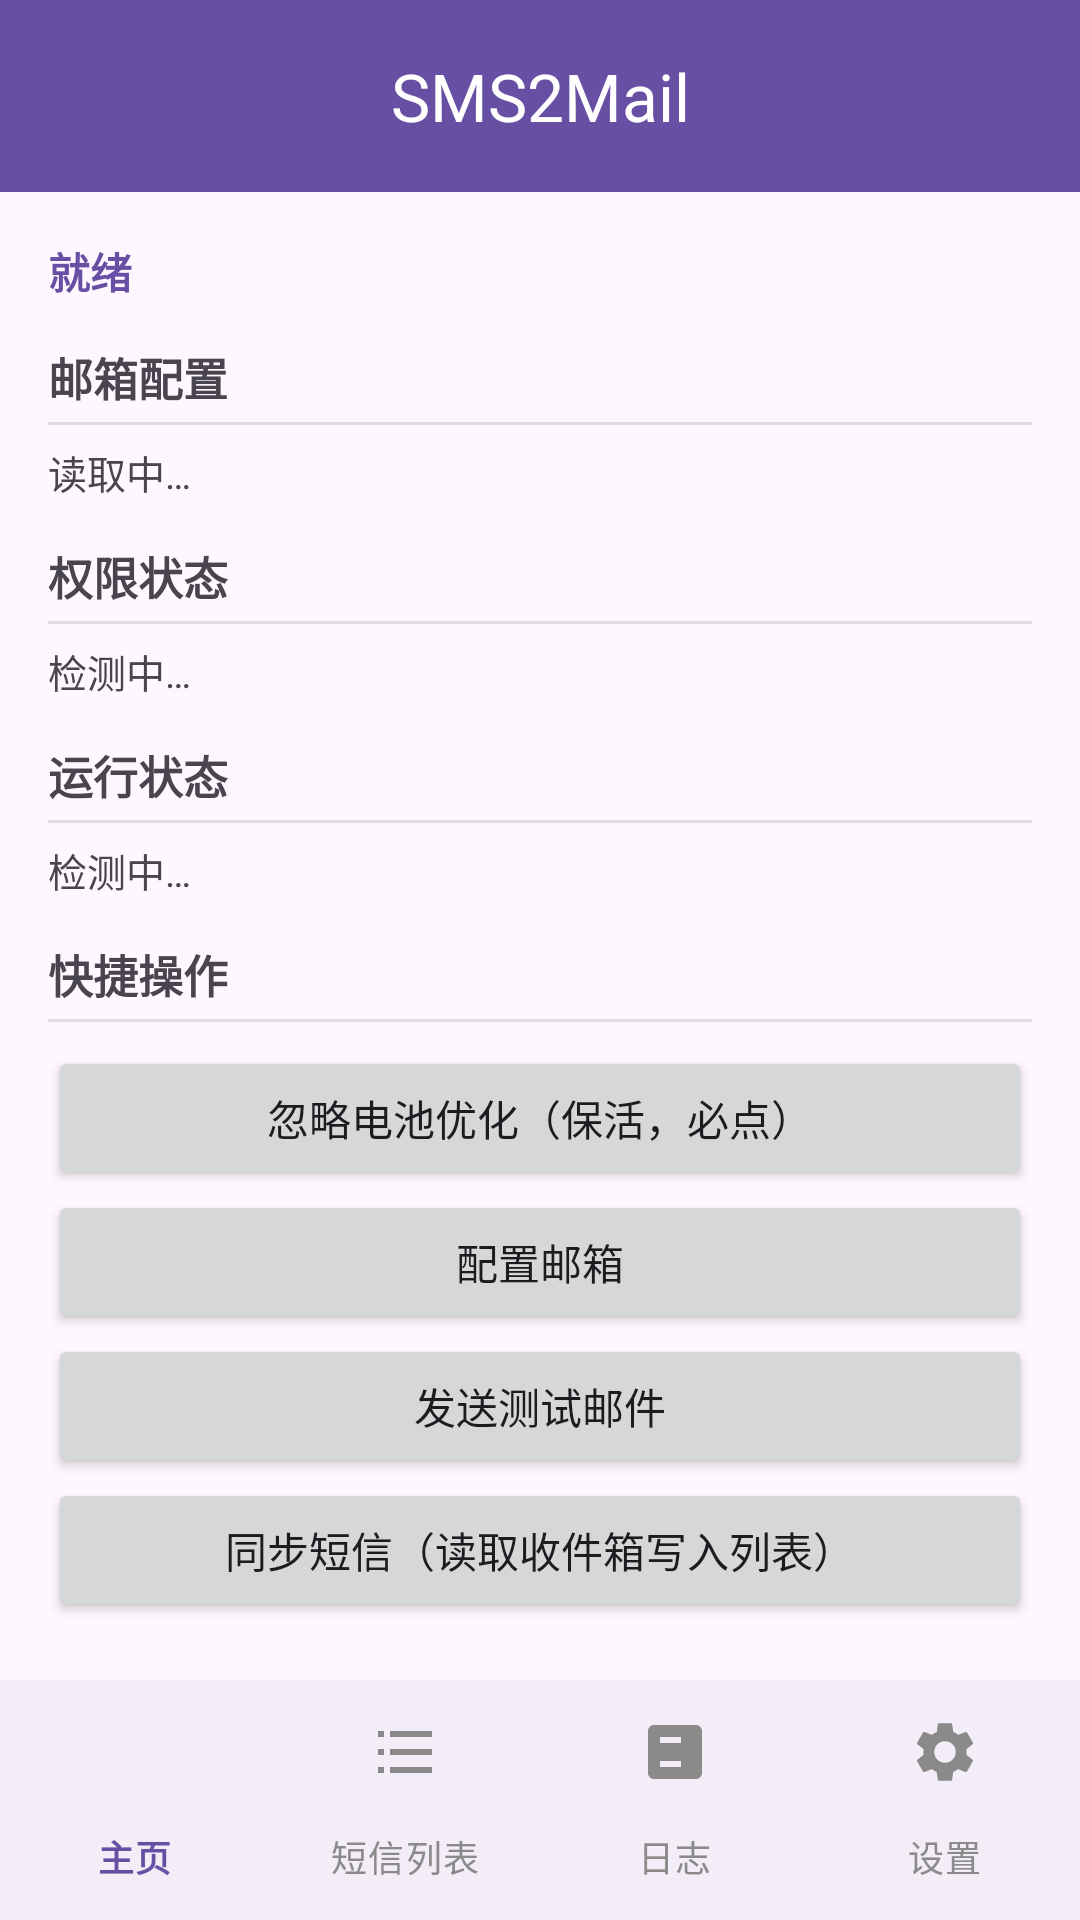

Reconstruct the res/layout file that produces this screen, plus the resources it refers to.
<!-- AndroidManifest.xml: application theme Theme.SMS2Mail -->
<!-- res/layout/activity_main.xml -->
<?xml version="1.0" encoding="utf-8"?>
<LinearLayout xmlns:android="http://schemas.android.com/apk/res/android"
    xmlns:app="http://schemas.android.com/apk/res-auto"
    android:orientation="vertical"
    android:layout_width="match_parent"
    android:layout_height="match_parent">

    <com.google.android.material.appbar.MaterialToolbar
        android:id="@+id/toolbar"
        android:layout_width="match_parent"
        android:layout_height="?attr/actionBarSize"
        android:background="?attr/colorPrimary"
        android:elevation="4dp"
        app:title="SMS2Mail"
        app:titleCentered="true"
        app:titleTextColor="@android:color/white" />

    <ScrollView
        android:layout_width="match_parent"
        android:layout_height="0dp"
        android:layout_weight="1">

        <LinearLayout
            android:orientation="vertical"
            android:padding="16dp"
            android:layout_width="match_parent"
            android:layout_height="wrap_content">

            
            <TextView
                android:id="@+id/tvStatus"
                android:text="就绪"
                android:textSize="14sp"
                android:textStyle="bold"
                android:textColor="?attr/colorPrimary"
                android:layout_width="match_parent"
                android:layout_height="wrap_content" />

            
            <LinearLayout
                android:id="@+id/syncLoading"
                android:orientation="horizontal"
                android:gravity="center_vertical"
                android:visibility="gone"
                android:layout_marginTop="6dp"
                android:layout_width="match_parent"
                android:layout_height="wrap_content">

                <ProgressBar
                    style="?android:attr/progressBarStyleSmall"
                    android:layout_width="18dp"
                    android:layout_height="18dp" />

                <TextView
                    android:text="正在同步短信，请稍候…"
                    android:textSize="13sp"
                    android:layout_marginStart="8dp"
                    android:layout_width="wrap_content"
                    android:layout_height="wrap_content" />
            </LinearLayout>

            
            <TextView
                android:text="邮箱配置"
                android:textSize="15sp"
                android:textStyle="bold"
                android:layout_marginTop="14dp"
                android:layout_width="match_parent"
                android:layout_height="wrap_content" />

            <View
                android:layout_width="match_parent"
                android:layout_height="1dp"
                android:layout_marginTop="4dp"
                android:background="#DDDDDD" />

            <TextView
                android:id="@+id/tvCfgDetail"
                android:text="读取中…"
                android:textSize="13sp"
                android:lineSpacingExtra="3dp"
                android:layout_marginTop="6dp"
                android:layout_width="match_parent"
                android:layout_height="wrap_content" />

            
            <TextView
                android:text="权限状态"
                android:textSize="15sp"
                android:textStyle="bold"
                android:layout_marginTop="14dp"
                android:layout_width="match_parent"
                android:layout_height="wrap_content" />

            <View
                android:layout_width="match_parent"
                android:layout_height="1dp"
                android:layout_marginTop="4dp"
                android:background="#DDDDDD" />

            <TextView
                android:id="@+id/tvPermDetail"
                android:text="检测中…"
                android:textSize="13sp"
                android:lineSpacingExtra="3dp"
                android:layout_marginTop="6dp"
                android:layout_width="match_parent"
                android:layout_height="wrap_content" />

            
            <TextView
                android:text="运行状态"
                android:textSize="15sp"
                android:textStyle="bold"
                android:layout_marginTop="14dp"
                android:layout_width="match_parent"
                android:layout_height="wrap_content" />

            <View
                android:layout_width="match_parent"
                android:layout_height="1dp"
                android:layout_marginTop="4dp"
                android:background="#DDDDDD" />

            <TextView
                android:id="@+id/tvRunDetail"
                android:text="检测中…"
                android:textSize="13sp"
                android:lineSpacingExtra="3dp"
                android:layout_marginTop="6dp"
                android:layout_width="match_parent"
                android:layout_height="wrap_content" />

            
            <TextView
                android:text="快捷操作"
                android:textSize="15sp"
                android:textStyle="bold"
                android:layout_marginTop="14dp"
                android:layout_width="match_parent"
                android:layout_height="wrap_content" />

            <View
                android:layout_width="match_parent"
                android:layout_height="1dp"
                android:layout_marginTop="4dp"
                android:background="#DDDDDD" />

            <Button
                android:id="@+id/btnBattery"
                android:text="忽略电池优化（保活，必点）"
                android:layout_marginTop="8dp"
                android:layout_width="match_parent"
                android:layout_height="wrap_content" />

            <Button
                android:id="@+id/btnSettings"
                android:text="配置邮箱"
                android:layout_width="match_parent"
                android:layout_height="wrap_content" />

            <Button
                android:id="@+id/btnTest"
                android:text="发送测试邮件"
                android:layout_width="match_parent"
                android:layout_height="wrap_content" />

            <Button
                android:id="@+id/btnSync"
                android:text="同步短信（读取收件箱写入列表）"
                android:layout_width="match_parent"
                android:layout_height="wrap_content" />
        </LinearLayout>
    </ScrollView>

    <com.google.android.material.bottomnavigation.BottomNavigationView
        android:id="@+id/bottomNav"
        android:layout_width="match_parent"
        android:layout_height="wrap_content"
        app:labelVisibilityMode="labeled"
        app:itemActiveIndicatorStyle="@null"
        app:itemIconTint="@color/bottom_nav_item_color"
        app:itemTextColor="@color/bottom_nav_item_color"
        app:menu="@menu/bottom_nav_menu" />

</LinearLayout>
<!-- resources referenced by this layout -->
<resources>
  <style name="Theme.SMS2Mail" parent="Theme.Material3.Light.NoActionBar" />
</resources>
